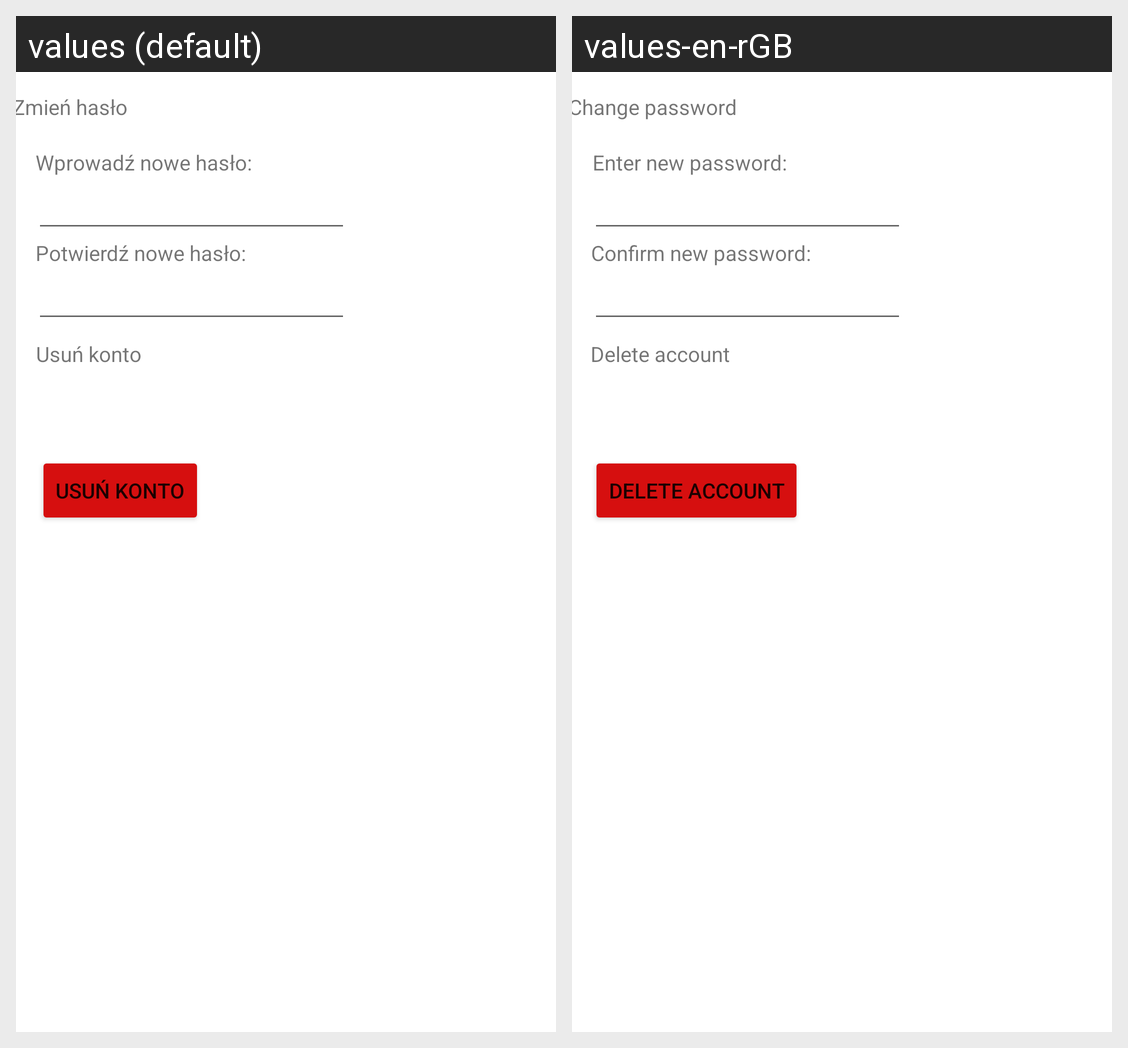

Here is an Android app screen in its default locale and in the app's own translations. Write out the translated-string differences for the strings that appear on this screen.
Android screen res/layout/activity_settings.xml rendered under 2 locales, left to right: values (default), values-en-rGB. Device: Nexus 5 (rendered at 1080×1920; each locale shown at half size, 540×960, under a caption strip naming it); theme Theme.Hurtownia.
Strings drawn on this screen, with the default value and each locale's value (text and hints the layout hard-codes, and strings that could not be matched under every locale, appear in the picture but are not listed):

change_password
  values: Zmień hasło
  values-en-rGB: Change password

new_password
  values: Wprowadź nowe hasło:
  values-en-rGB: Enter new password:

new_password_confirm
  values: Potwierdź nowe hasło:
  values-en-rGB: Confirm new password:

delete_account
  values: Usuń konto
  values-en-rGB: Delete account
